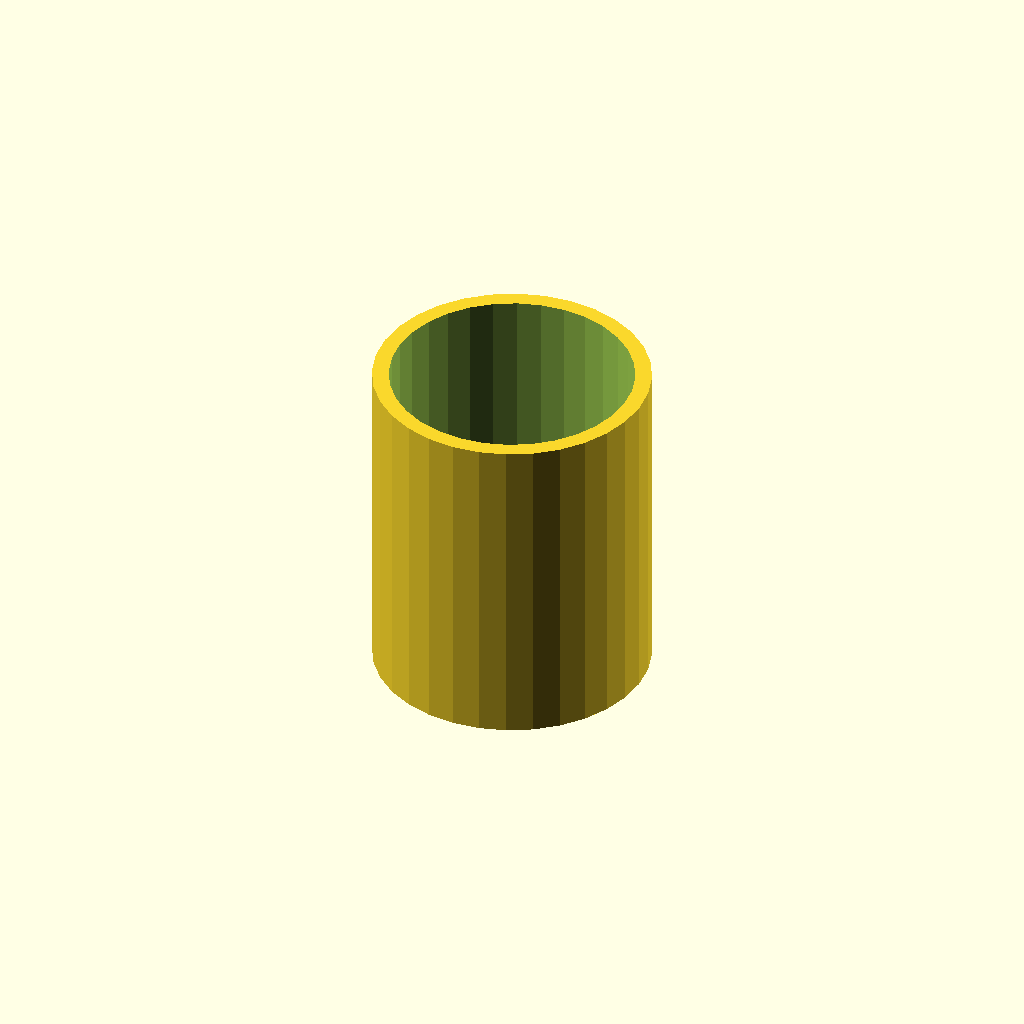
Cell 1: rendered with the file's own defaults.
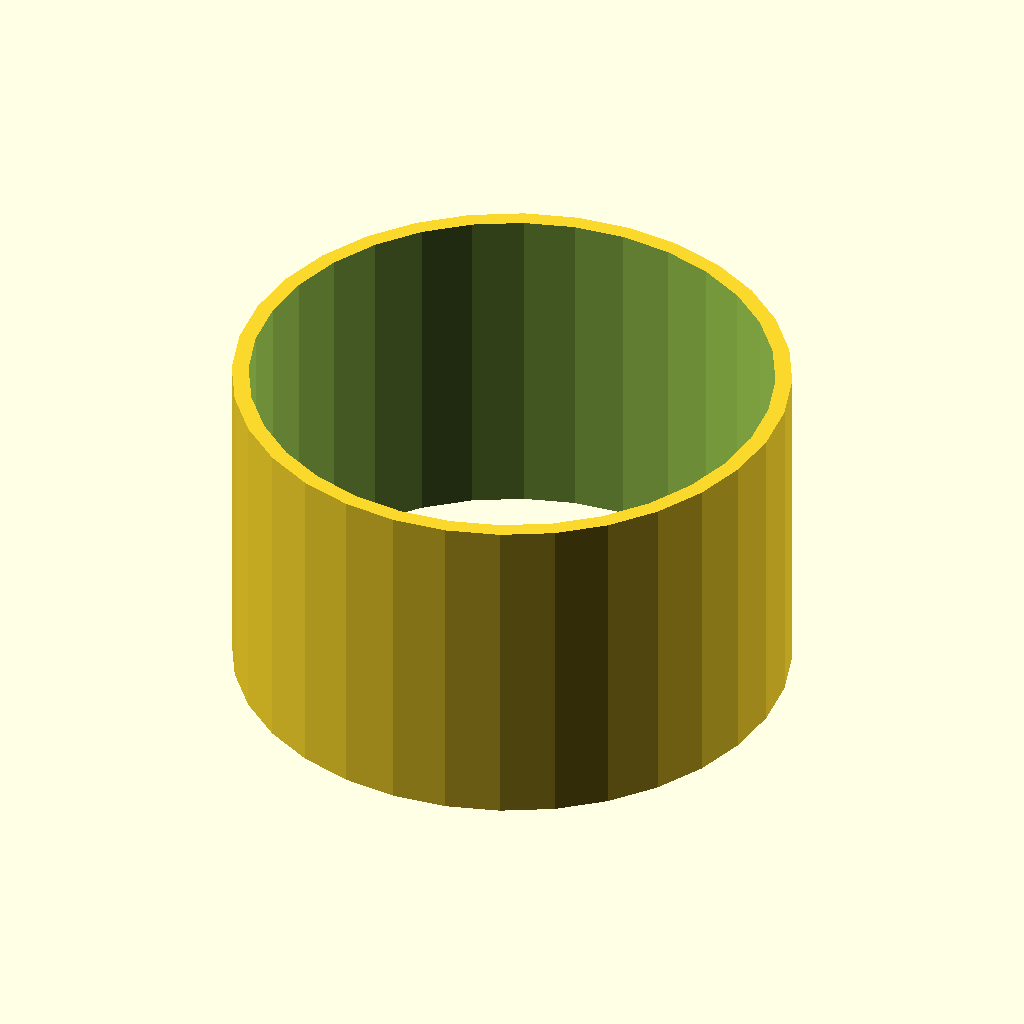
Cell 2 — tube_od set to 50, the other parameters unchanged.
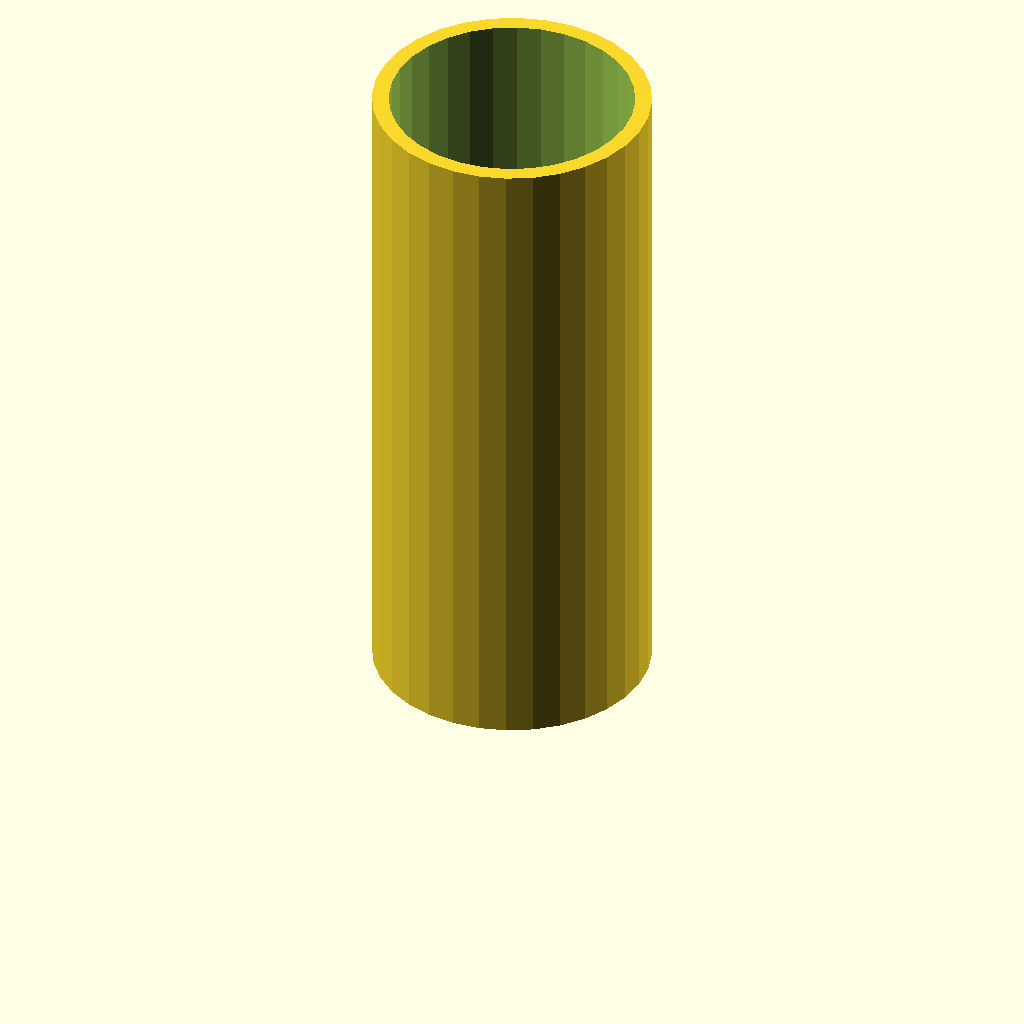
Cell 3 — tube_h set to 60, the other parameters unchanged.
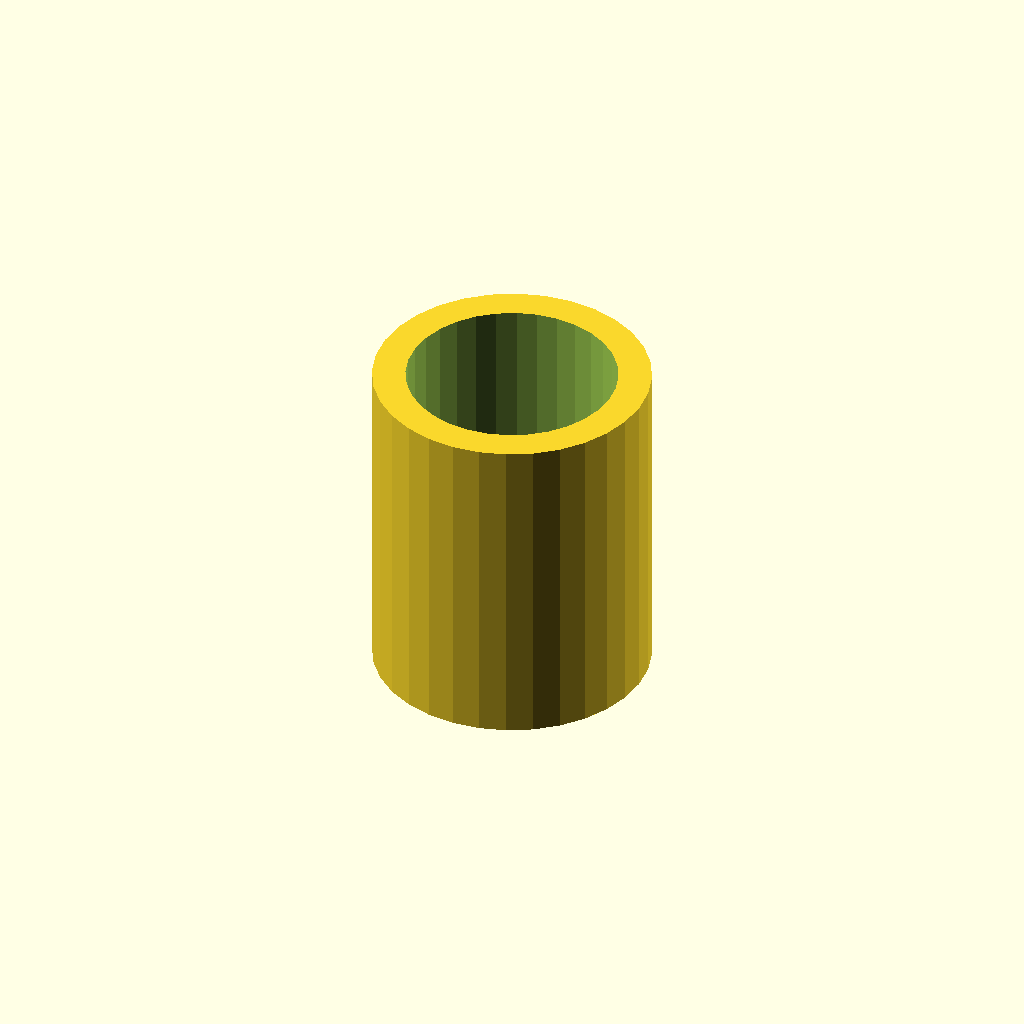
Cell 4 — wall set to 3, the other parameters unchanged.
One fixed orthographic camera (rotation 55°, 0°, 25°; colour scheme Cornfield) for every cell.
OpenSCAD source file optional_data/data/scale1/thinwalls/part_0023.scad:
$fn = 32;

// ----------------------------------------------------------------------
// Thin tube: 1.5 mm wall
// ----------------------------------------------------------------------

// --- parameters (mm) ---
tube_od = 25;             // outer diameter
tube_h = 30;              // height, Z
wall = 1.5;               // wall thickness
fit_tol = 0.05;           // tolerance for press fits, mm
free_tol = 0.2;           // tolerance for clearance fits, mm

difference() {
  cylinder(h = tube_h, d = tube_od);
  translate([0, 0, -1]) cylinder(h = tube_h + 2, d = tube_od - 2 * wall);
}
Customizer parameters (derived from the source; name, type, default, range or options):
tube_od: number, default 25
tube_h: number, default 30
wall: number, default 1.5
fit_tol: number, default 0.05
free_tol: number, default 0.2
